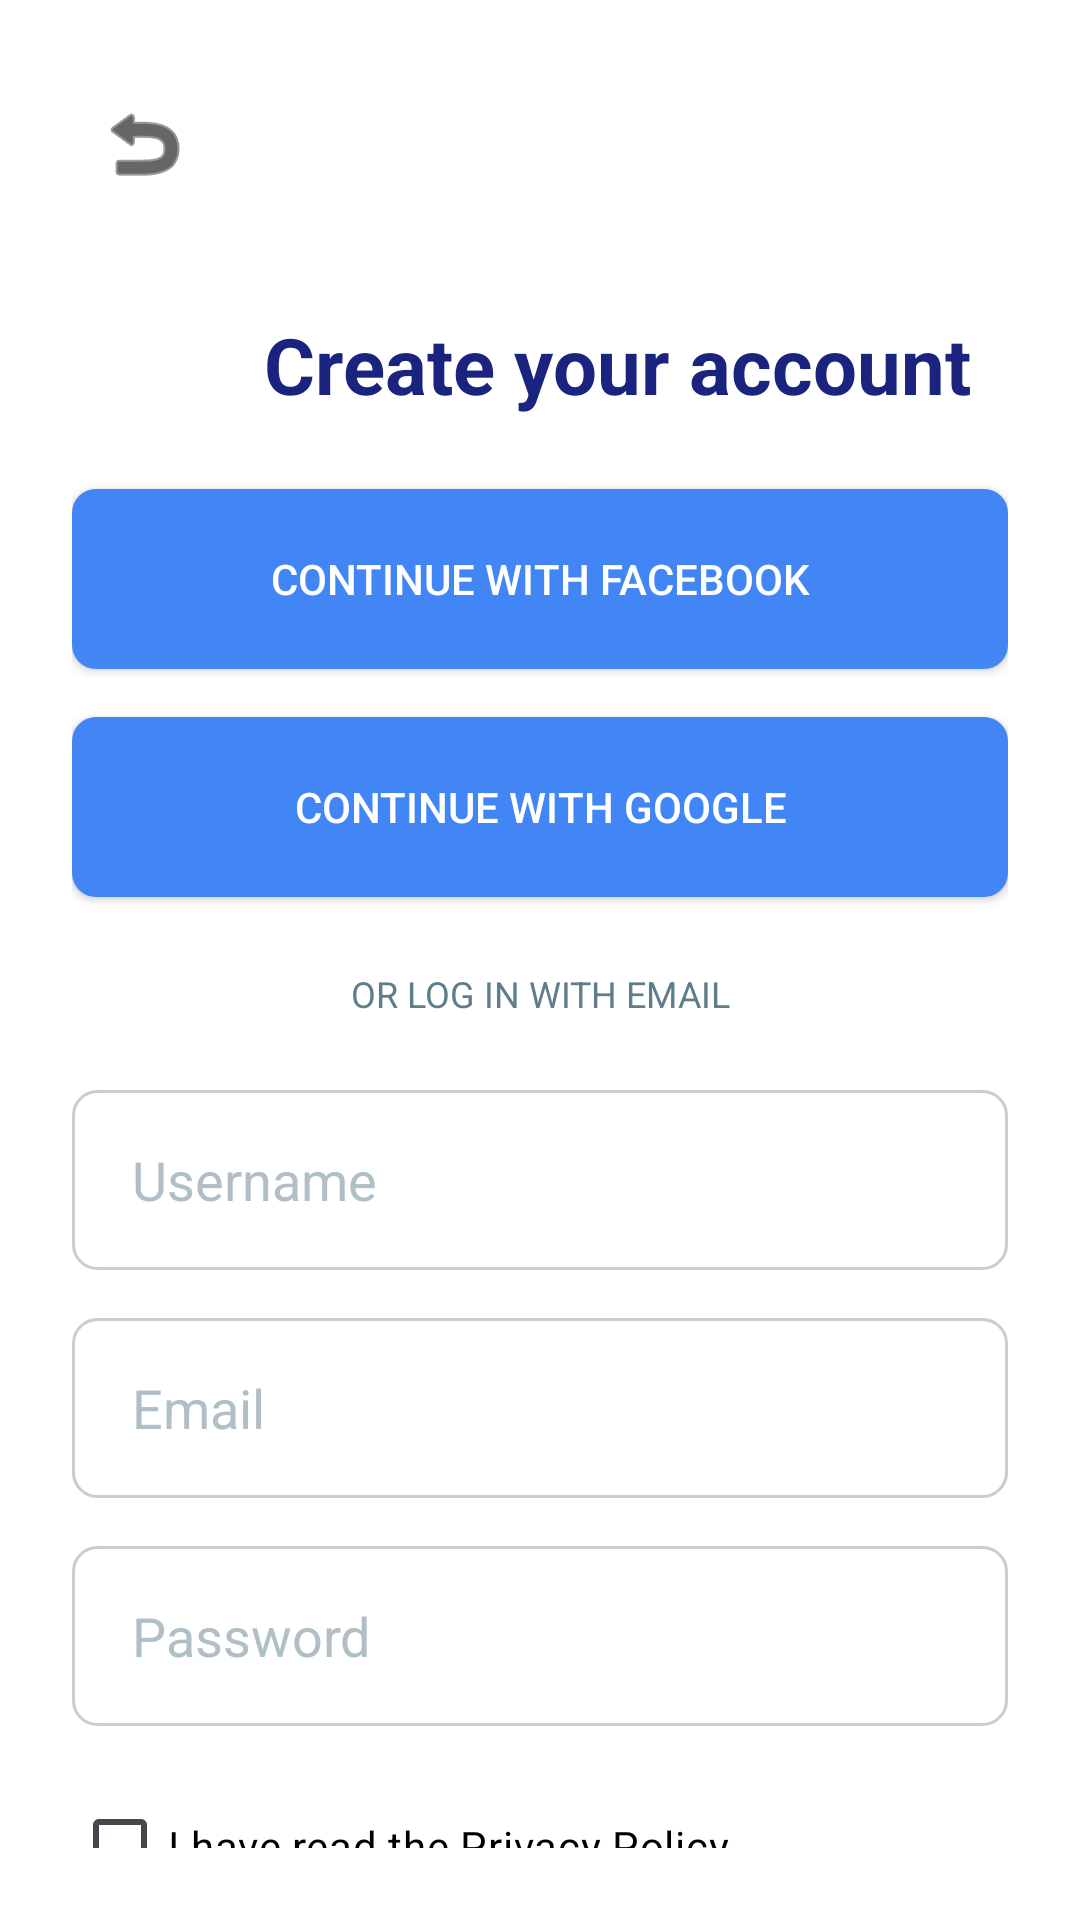

This screen was rendered from an Android layout file. Write that file and the resources it references.
<!-- AndroidManifest.xml: application theme Theme.FoodTruckTracker -->
<!-- res/layout/activity_signup.xml -->
<?xml version="1.0" encoding="utf-8"?>
<androidx.constraintlayout.widget.ConstraintLayout xmlns:android="http://schemas.android.com/apk/res/android"
    xmlns:app="http://schemas.android.com/apk/res-auto"
    xmlns:tools="http://schemas.android.com/tools"
    android:layout_width="match_parent"
    android:layout_height="match_parent"
    android:background="@color/white"
    android:padding="24dp"
    tools:context=".SignUpActivity">

    <ImageButton
        android:id="@+id/backButton"
        android:layout_width="48dp"
        android:layout_height="48dp"
        android:background="?attr/selectableItemBackgroundBorderless"
        android:contentDescription="Back"
        android:src="@android:drawable/ic_menu_revert"
        app:layout_constraintStart_toStartOf="parent"
        app:layout_constraintTop_toTopOf="parent"
        app:tint="@color/black" />

    <TextView
        android:id="@+id/textViewTitle"
        android:layout_width="wrap_content"
        android:layout_height="wrap_content"
        android:layout_marginStart="64dp"
        android:layout_marginTop="32dp"
        android:text="Create your account"
        android:textColor="@color/main_blue"
        android:textSize="26sp"
        android:textStyle="bold"
        app:layout_constraintStart_toStartOf="parent"
        app:layout_constraintTop_toBottomOf="@id/backButton" />

    <Button
        android:id="@+id/buttonFacebook"
        android:layout_width="0dp"
        android:layout_height="60dp"
        android:layout_marginTop="24dp"
        android:background="@drawable/rounded_button"
        android:text="CONTINUE WITH FACEBOOK"
        android:textColor="@color/text_on_dark"
        app:layout_constraintEnd_toEndOf="parent"
        app:layout_constraintStart_toStartOf="parent"
        app:layout_constraintTop_toBottomOf="@id/textViewTitle"
        app:cornerRadius="8dp"/>

    <Button
        android:id="@+id/buttonGoogle"
        android:layout_width="0dp"
        android:layout_height="60dp"
        android:layout_marginTop="16dp"
        android:background="@drawable/rounded_button"
        android:text="CONTINUE WITH GOOGLE"
        android:textColor="@color/white"
        app:layout_constraintEnd_toEndOf="parent"
        app:layout_constraintStart_toStartOf="parent"
        app:layout_constraintTop_toBottomOf="@id/buttonFacebook"
        app:cornerRadius="8dp"/>

    <TextView
        android:id="@+id/textViewOrLogin"
        android:layout_width="wrap_content"
        android:layout_height="wrap_content"
        android:layout_marginTop="24dp"
        android:text="OR LOG IN WITH EMAIL"
        android:textColor="@color/or_text_color"
        android:textSize="12sp"
        app:layout_constraintEnd_toEndOf="parent"
        app:layout_constraintStart_toStartOf="parent"
        app:layout_constraintTop_toBottomOf="@id/buttonGoogle" />

    <EditText
        android:id="@+id/editTextUsername"
        android:layout_width="0dp"
        android:layout_height="60dp"
        android:layout_marginTop="24dp"
        android:background="@drawable/rounded_edittext"
        android:hint="Username"
        android:inputType="text"
        android:paddingStart="20dp"
        android:paddingEnd="20dp"
        android:textColorHint="@color/hint_text_color"
        app:layout_constraintEnd_toEndOf="parent"
        app:layout_constraintStart_toStartOf="parent"
        app:layout_constraintTop_toBottomOf="@id/textViewOrLogin" />

    <EditText
        android:id="@+id/editTextSignUpEmail"
        android:layout_width="0dp"
        android:layout_height="60dp"
        android:layout_marginTop="16dp"
        android:background="@drawable/rounded_edittext"
        android:hint="Email"
        android:inputType="textEmailAddress"
        android:paddingStart="20dp"
        android:paddingEnd="20dp"
        android:textColorHint="@color/hint_text_color"
        app:layout_constraintEnd_toEndOf="parent"
        app:layout_constraintStart_toStartOf="parent"
        app:layout_constraintTop_toBottomOf="@id/editTextUsername" />

    <EditText
        android:id="@+id/editTextSignUpPassword"
        android:layout_width="0dp"
        android:layout_height="60dp"
        android:layout_marginTop="16dp"
        android:background="@drawable/rounded_edittext"
        android:hint="Password"
        android:inputType="textPassword"
        android:paddingStart="20dp"
        android:paddingEnd="20dp"
        android:textColorHint="@color/hint_text_color"
        app:layout_constraintEnd_toEndOf="parent"
        app:layout_constraintStart_toStartOf="parent"
        app:layout_constraintTop_toBottomOf="@id/editTextSignUpEmail" />

    <CheckBox
        android:id="@+id/checkBoxPrivacy"
        android:layout_width="wrap_content"
        android:layout_height="wrap_content"
        android:layout_marginTop="16dp"
        android:text="I have read the Privacy Policy"
        android:textColor="@color/privacy_policy_text"
        app:layout_constraintStart_toStartOf="parent"
        app:layout_constraintTop_toBottomOf="@id/editTextSignUpPassword" />

    <Button
        android:id="@+id/buttonSignUp"
        android:layout_width="0dp"
        android:layout_height="60dp"
        android:layout_marginTop="24dp"
        android:background="@drawable/rounded_button"
        android:text="GET STARTED"
        android:textColor="@color/text_on_dark"
        app:layout_constraintEnd_toEndOf="parent"
        app:layout_constraintStart_toStartOf="parent"
        app:layout_constraintTop_toBottomOf="@id/checkBoxPrivacy" />

</androidx.constraintlayout.widget.ConstraintLayout>
<!-- resources referenced by this layout -->
<resources>
  <color name="black">#FF000000</color>
  <color name="hint_text_color">#B0BEC5</color>
  <color name="main_blue">#1A237E</color>
  <color name="or_text_color">#607D8B</color>
  <color name="privacy_policy_text">#000000</color>
  <color name="text_on_dark">#FFFFFF</color>
  <color name="white">#FFFFFFFF</color>
  <!-- drawable rounded_button (drawable) -->
  <?xml version="1.0" encoding="utf-8"?>
  <shape xmlns:android="http://schemas.android.com/apk/res/android">
      <solid android:color="#4285F4"/> 
      <corners android:radius="8dp"/> 
  </shape>
  <!-- drawable rounded_edittext (drawable) -->
  <?xml version="1.0" encoding="utf-8"?>
  <shape xmlns:android="http://schemas.android.com/apk/res/android">
      <solid android:color="#FFFFFF"/> 
      <corners android:radius="8dp"/> 
      <stroke android:width="1dp" android:color="#CCCCCC"/> 
      <padding android:left="8dp" android:top="8dp" android:right="8dp" android:bottom="8dp"/>
  </shape>
  <style name="Theme.FoodTruckTracker" parent="Base.Theme.FoodTruckTracker" />
  <style name="Base.Theme.FoodTruckTracker" parent="Theme.Material3.DayNight.NoActionBar">
          
          <item name="colorPrimary">@color/primary_color_dark</item>
          <item name="colorPrimaryVariant">@color/dark_blue_variant</item>
          <item name="colorSecondary">@color/light_blue</item>
          
          <item name="android:popupMenuStyle">@style/PopupMenuStyle</item>
          <item name="android:actionOverflowMenuStyle">@style/PopupMenuStyle</item>
          <item name="android:actionBarStyle">@style/ActionBarStyle</item>
          <item name="toolbarStyle">@style/ToolbarStyle</item>
  
      </style>
  <color name="primary_color_dark">#152E60</color>
  <color name="dark_blue_variant">#0A1A2E</color>
  <color name="light_blue">#1E88E5</color>
  <style name="PopupMenuStyle" parent="Widget.Material3.PopupMenu">
          <item name="android:textColor">@color/primary_color</item>
          <item name="android:background">@color/white</item>
      </style>
  <style name="ActionBarStyle" parent="Widget.AppCompat.ActionBar">
          <item name="android:textColorPrimary">@color/primary_color</item>
          <item name="android:background">@color/primary_color_dark</item>
      </style>
  <style name="ToolbarStyle" parent="Widget.Material3.Toolbar">
          <item name="android:textColor">@color/primary_color</item>
          <item name="android:background">@color/primary_color_dark</item>
          <item name="popupTheme">@style/PopupMenuStyle</item>
      </style>
  <color name="primary_color">#152E60</color>
</resources>
